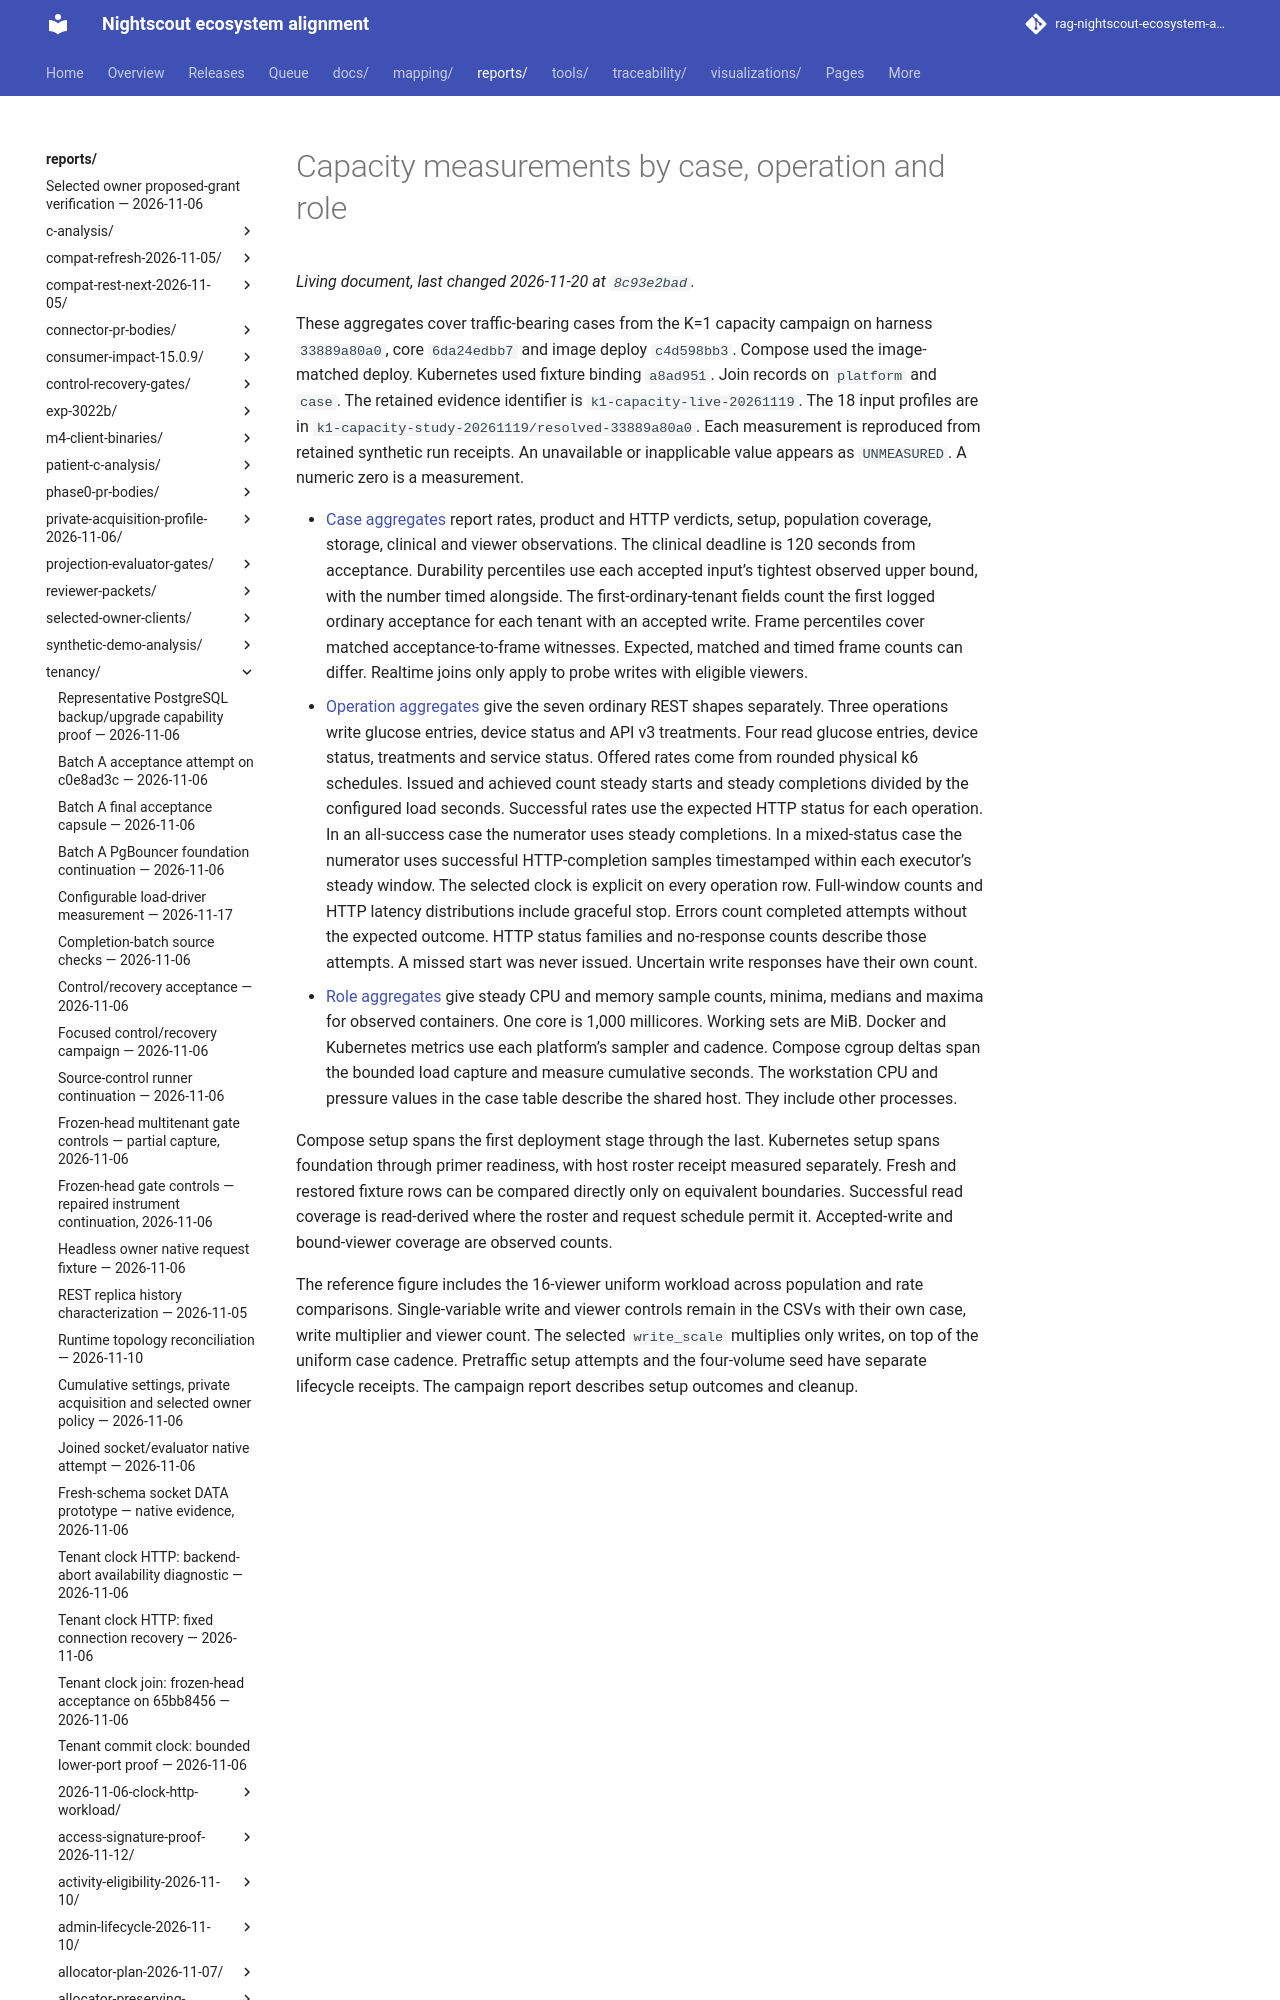

repository: bewest/rag-nightscout-ecosystem-alignment · page: reports/tenancy/k1-capacity-2026-11-19/aggregate-data.html · generator: mkdocs

# Capacity measurements by case, operation and role

These aggregates cover traffic-bearing cases from the K=1 capacity campaign on harness `33889a80a0`, core `6da24edbb7` and image deploy `c4d598bb3`. Compose used the image-matched deploy. Kubernetes used fixture binding `a8ad951`. Join records on `platform` and `case`. The retained evidence identifier is `k1-capacity-live-20261119`. The 18 input profiles are in `k1-capacity-study-20261119/resolved-33889a80a0`. Each measurement is reproduced from retained synthetic run receipts. An unavailable or inapplicable value appears as `UNMEASURED`. A numeric zero is a measurement.
